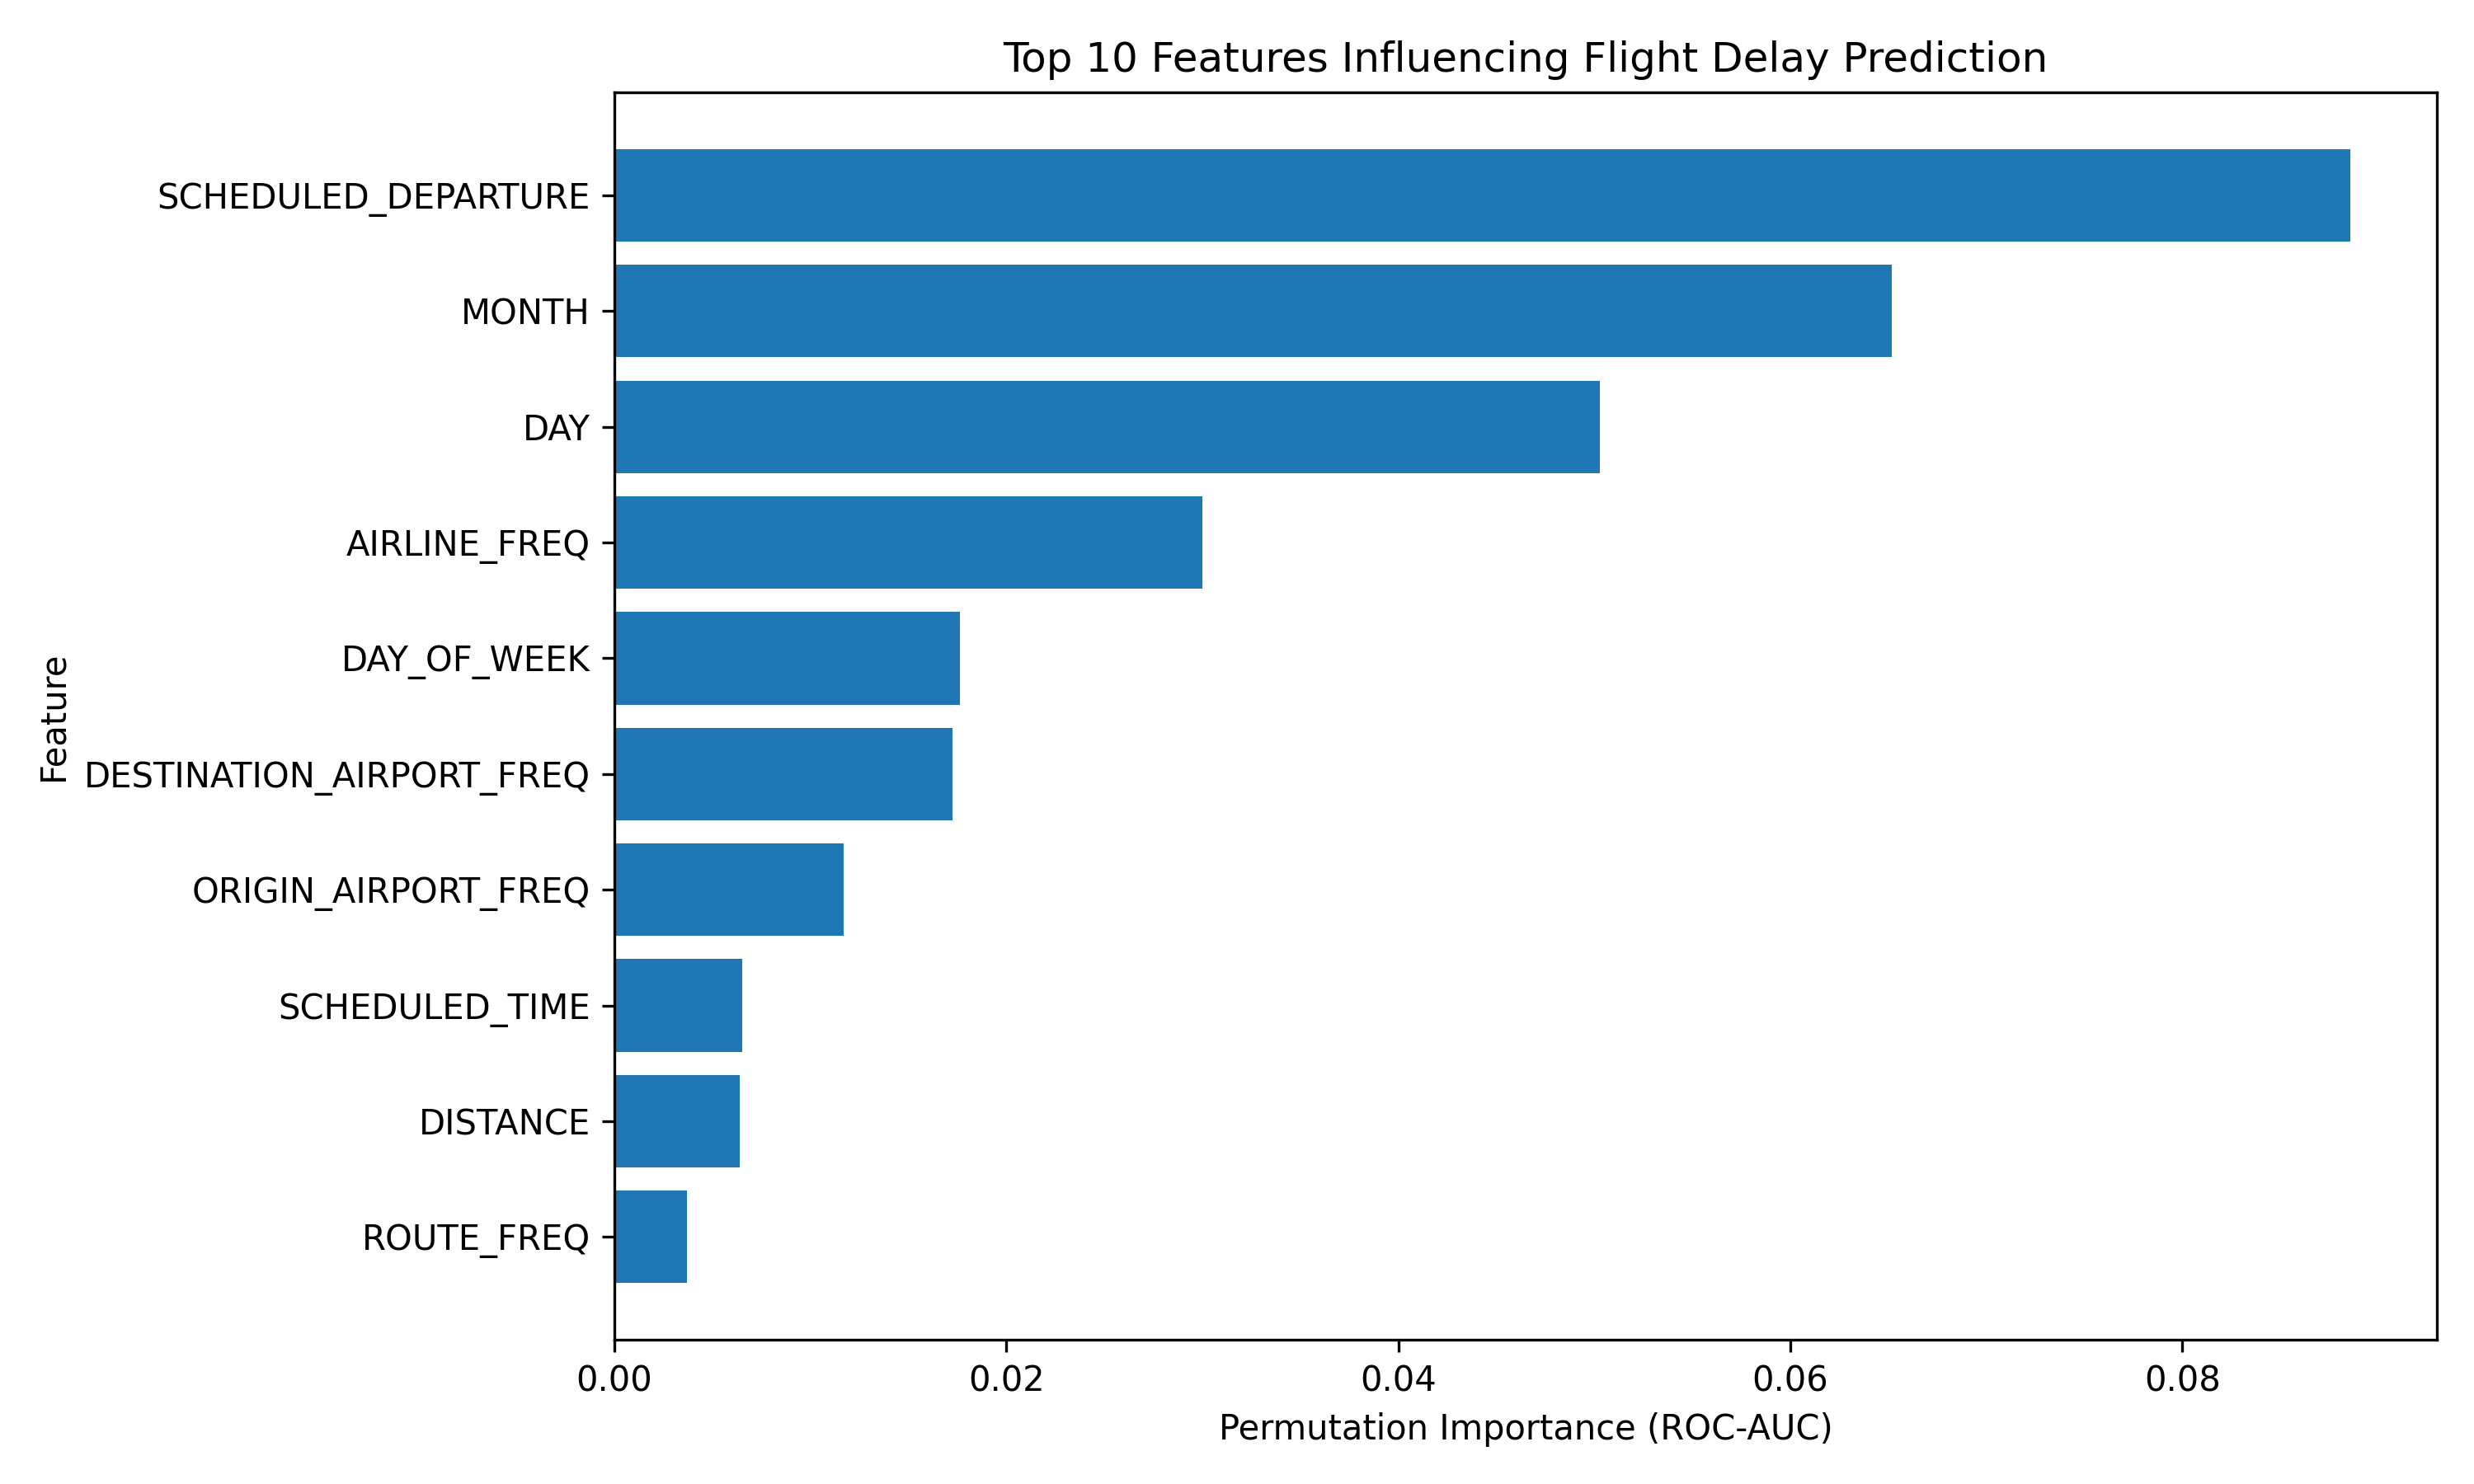

Data behind this chart, as committed beside it:
Feature, Importance
SCHEDULED_DEPARTURE, 0.08855
MONTH, 0.06516
DAY, 0.05029
AIRLINE_FREQ, 0.03001
DAY_OF_WEEK, 0.01765
DESTINATION_AIRPORT_FREQ, 0.01725
ORIGIN_AIRPORT_FREQ, 0.01172
SCHEDULED_TIME, 0.006542
DISTANCE, 0.006407
ROUTE_FREQ, 0.003705
AIRLINE_ROUTE_FREQ, 0.002236
DEP_HOUR, 0.0003727
DEP_MINUTE, 0.0002557
IS_WEEKEND, 0.0
DISTANCE_CATEGORY_FREQ, -2.5243474206404493e-05
